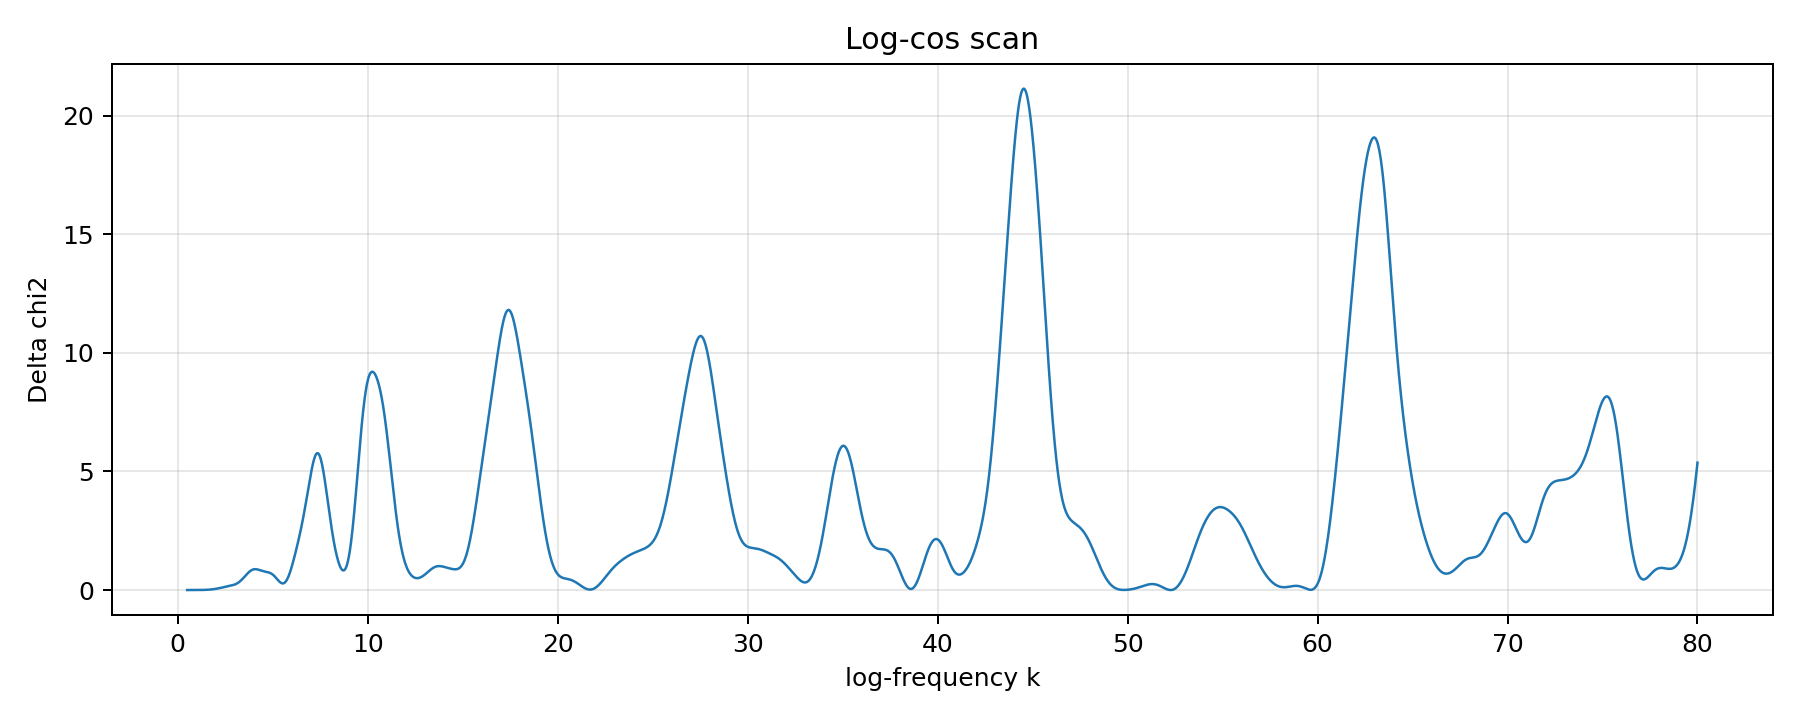

The table this chart was drawn from, first rows:
k, delta_chi2, chi2_null, chi2_logcos, C, a, b, A, phi
0.5, 3.4474011499696644e-05, 491, 491, -0.0001442, -0.0002457, -0.0006496, 0.0006945, 1.932
0.5199, 4.0751357403223665e-05, 491, 491, -0.0001707, -0.000196, -0.000704, 0.0007308, 1.842
0.5398, 4.791335908294059e-05, 491, 491, -0.0001984, -0.000138, -0.000756, 0.0007685, 1.751
0.5596, 5.605582583712021e-05, 491, 491, -0.0002276, -7.1702455140816e-05, -0.0008046, 0.0008077, 1.66
0.5795, 6.528306204245382e-05, 491, 491, -0.0002581, 2.91521310533924e-06, -0.0008486, 0.0008486, 1.567
0.5994, 7.570860458372408e-05, 491, 491, -0.0002901, 8.574860468792222e-05, -0.000887, 0.0008911, 1.474
0.6193, 8.745602752924242e-05, 491, 491, -0.0003236, 0.0001766, -0.0009186, 0.0009354, 1.381
0.6392, 0.0001007, 491, 491, -0.0003587, 0.000275, -0.0009423, 0.0009816, 1.287
0.659, 0.0001155, 491, 491, -0.0003953, 0.0003806, -0.0009569, 0.00103, 1.192
0.6789, 0.000132, 491, 491, -0.0004336, 0.0004926, -0.0009612, 0.00108, 1.097
0.6988, 0.0001505, 491, 491, -0.0004735, 0.0006104, -0.0009541, 0.001133, 1.002
0.7187, 0.0001712, 491, 491, -0.0005152, 0.0007328, -0.0009344, 0.001188, 0.9057
0.7386, 0.0001941, 491, 491, -0.0005587, 0.000859, -0.0009011, 0.001245, 0.8093
0.7584, 0.0002196, 491, 491, -0.000604, 0.0009874, -0.0008531, 0.001305, 0.7126
0.7783, 0.0002479, 491, 491, -0.0006513, 0.001117, -0.0007896, 0.001368, 0.6154
0.7982, 0.0002793, 491, 491, -0.0007005, 0.001245, -0.0007096, 0.001433, 0.5178
0.8181, 0.000314, 491, 491, -0.0007517, 0.001372, -0.0006125, 0.001502, 0.4199
0.838, 0.0003524, 491, 491, -0.000805, 0.001494, -0.0004977, 0.001574, 0.3217
0.8578, 0.0003947, 491, 491, -0.0008605, 0.001609, -0.0003649, 0.00165, 0.223
0.8777, 0.0004415, 491, 491, -0.0009181, 0.001716, -0.0002139, 0.001729, 0.1241
0.8976, 0.000493, 491, 491, -0.0009781, 0.001811, -4.484946265921657e-05, 0.001812, 0.02475
0.9175, 0.0005497, 491, 491, -0.00104, 0.001894, 0.0001421, 0.001899, -0.07488
0.9374, 0.0006121, 491, 491, -0.001105, 0.00196, 0.0003462, 0.00199, -0.1749
0.9572, 0.0006806, 491, 491, -0.001172, 0.002007, 0.0005667, 0.002086, -0.2751
0.9771, 0.000756, 491, 491, -0.001242, 0.002034, 0.0008023, 0.002186, -0.3758
0.997, 0.0008386, 491, 491, -0.001314, 0.002036, 0.001051, 0.002291, -0.4767
1.017, 0.0009293, 491, 491, -0.001389, 0.002012, 0.001312, 0.002402, -0.578
1.037, 0.001029, 491, 491, -0.001467, 0.001959, 0.001582, 0.002518, -0.6795
1.057, 0.001138, 491, 491, -0.001548, 0.001874, 0.001859, 0.002639, -0.7814
1.077, 0.001257, 491, 491, -0.001631, 0.001755, 0.002139, 0.002767, -0.8836
1.096, 0.001387, 491, 491, -0.001717, 0.001601, 0.002419, 0.002901, -0.9862
1.116, 0.00153, 491, 491, -0.001806, 0.001409, 0.002695, 0.003041, -1.089
1.136, 0.001685, 491, 491, -0.001899, 0.001179, 0.002962, 0.003188, -1.192
1.156, 0.001855, 491, 491, -0.001994, 0.0009081, 0.003217, 0.003342, -1.296
1.176, 0.002041, 491, 491, -0.002092, 0.0005975, 0.003453, 0.003504, -1.399
1.196, 0.002243, 491, 491, -0.002194, 0.0002468, 0.003665, 0.003673, -1.504
1.216, 0.002463, 491, 491, -0.002299, -0.0001432, 0.003848, 0.003851, -1.608
1.236, 0.002703, 491, 491, -0.002406, -0.000571, 0.003996, 0.004036, -1.713
1.255, 0.002965, 491, 491, -0.002517, -0.001034, 0.004102, 0.00423, -1.818
1.275, 0.003248, 491, 491, -0.002631, -0.00153, 0.004161, 0.004433, -1.923
1.295, 0.003557, 491, 491, -0.002748, -0.002055, 0.004167, 0.004646, -2.029
1.315, 0.003892, 491, 491, -0.002868, -0.002603, 0.004113, 0.004867, -2.135
1.335, 0.004255, 491, 491, -0.002991, -0.003168, 0.003995, 0.005098, -2.241
1.355, 0.004649, 491, 491, -0.003117, -0.003745, 0.003806, 0.005339, -2.348
1.375, 0.005076, 491, 491, -0.003246, -0.004324, 0.003544, 0.005591, -2.455
1.395, 0.005537, 491, 491, -0.003377, -0.004897, 0.003203, 0.005852, -2.562
1.414, 0.006036, 491, 491, -0.003511, -0.005455, 0.002782, 0.006124, -2.67
1.434, 0.006574, 491, 491, -0.003648, -0.005987, 0.002279, 0.006406, -2.778
1.454, 0.007155, 491, 491, -0.003787, -0.006482, 0.001692, 0.0067, -2.886
1.474, 0.00778, 491, 491, -0.003927, -0.006928, 0.001024, 0.007003, -2.995
1.494, 0.008453, 491, 491, -0.00407, -0.007313, 0.0002774, 0.007318, -3.104
1.514, 0.009177, 491, 491, -0.004214, -0.007624, -0.0005445, 0.007644, 3.07
1.534, 0.009953, 491, 491, -0.00436, -0.00785, -0.001435, 0.00798, 2.961
1.554, 0.01079, 491, 491, -0.004506, -0.007977, -0.002386, 0.008326, 2.851
1.574, 0.01168, 491, 491, -0.004654, -0.007996, -0.003387, 0.008684, 2.741
1.593, 0.01263, 491, 491, -0.004802, -0.007894, -0.004427, 0.009051, 2.63
1.613, 0.01365, 491, 491, -0.00495, -0.007664, -0.005492, 0.009429, 2.52
1.633, 0.01473, 491, 491, -0.005098, -0.007296, -0.006566, 0.009816, 2.409
1.653, 0.01588, 491, 491, -0.005245, -0.006786, -0.007632, 0.01021, 2.298
1.673, 0.01711, 491, 491, -0.005391, -0.006129, -0.008671, 0.01062, 2.186
... 3,940 more rows
